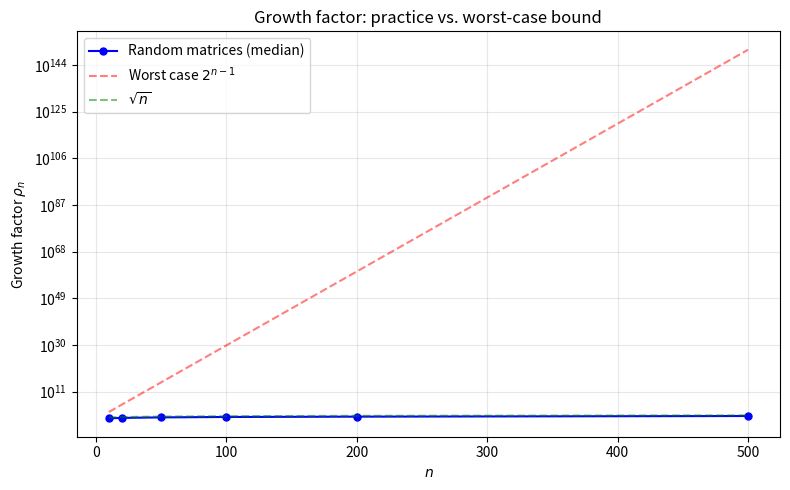
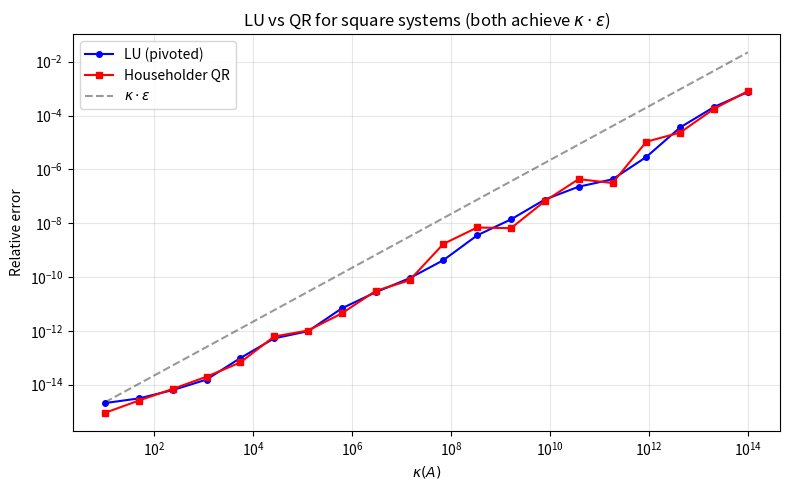
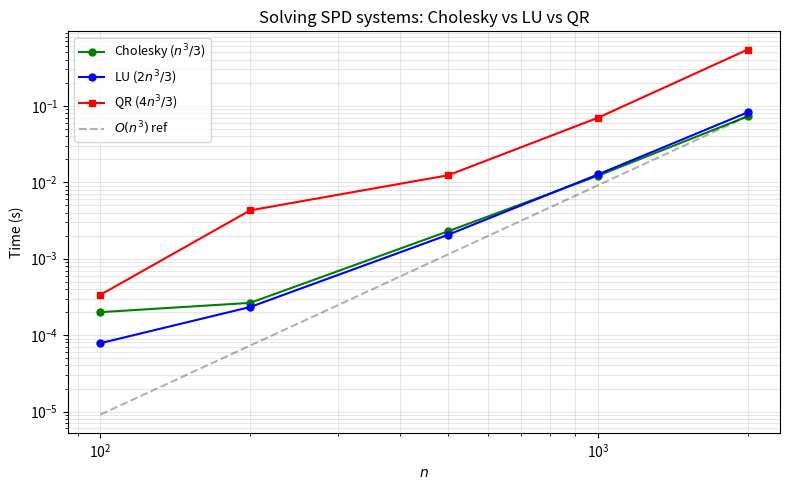
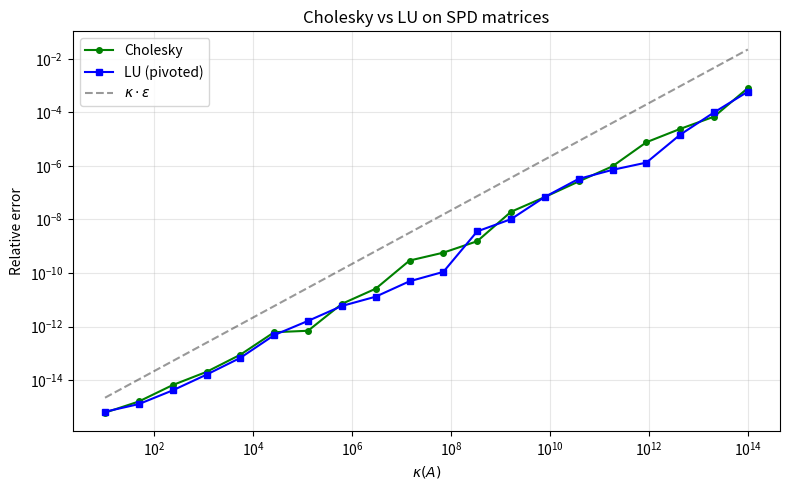
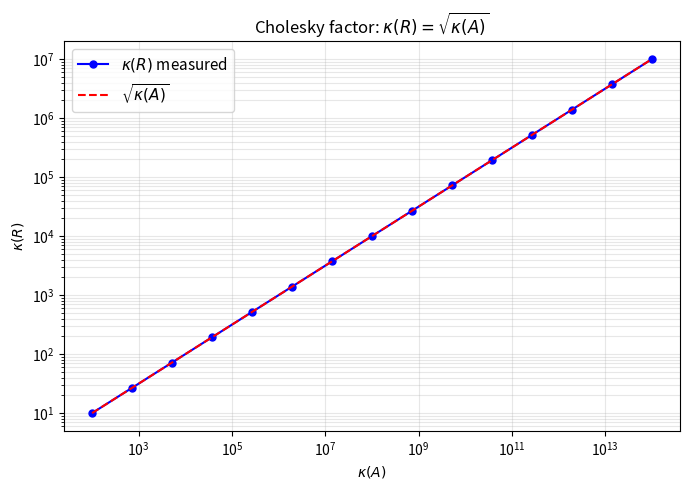

These charts were generated, in order, by the following Python code:
import numpy as np
import matplotlib.pyplot as plt
from scipy import linalg

A = np.array([[2, 1, 1],
              [4, 3, 3],
              [8, 7, 9]], dtype=float)

# Step 1: eliminate below a_{11} = 2
L1 = np.eye(3)
L1[1, 0] = -A[1, 0] / A[0, 0]  # -2
L1[2, 0] = -A[2, 0] / A[0, 0]  # -4
A1 = L1 @ A
print("After step 1 (L1 @ A):")
print(A1.round(10))
print(f"Multipliers: l_21 = {-L1[1,0]}, l_31 = {-L1[2,0]}\n")

# Step 2: eliminate below a_{22}
L2 = np.eye(3)
L2[2, 1] = -A1[2, 1] / A1[1, 1]  # -3
U = L2 @ A1
print("After step 2 (U = L2 @ L1 @ A):")
print(U.round(10))
print(f"Multiplier: l_32 = {-L2[2,1]}\n")

# Assemble L from multipliers
L = np.linalg.inv(L1) @ np.linalg.inv(L2)
print("L (multipliers interleaved):")
print(L.round(10))
print(f"\n||LU - A|| = {np.linalg.norm(L @ U - A):.2e}")

b = np.array([1.0, 1.0, 1.0])

# Forward substitution: Ly = b
y = np.zeros(3)
y[0] = b[0]
y[1] = b[1] - L[1, 0] * y[0]
y[2] = b[2] - L[2, 0] * y[0] - L[2, 1] * y[1]
print(f"Forward solve: y = {y}")

# Back substitution: Ux = y
x = np.zeros(3)
x[2] = y[2] / U[2, 2]
x[1] = (y[1] - U[1, 2] * x[2]) / U[1, 1]
x[0] = (y[0] - U[0, 1] * x[1] - U[0, 2] * x[2]) / U[0, 0]
print(f"Back solve:    x = {x}")
print(f"Check: Ax = {A @ x}")

P, L_sp, U_sp = linalg.lu(A)
print(f"P =\n{P}\n")
print(f"L =\n{L_sp.round(6)}\n")
print(f"U =\n{U_sp.round(6)}\n")
print(f"||PA - LU|| = {np.linalg.norm(P @ A - L_sp @ U_sp):.2e}")

def lu_no_pivot(A):
    """LU without pivoting."""
    n = A.shape[0]
    L = np.eye(n)
    U = A.astype(float).copy()
    for k in range(n - 1):
        for j in range(k + 1, n):
            L[j, k] = U[j, k] / U[k, k]
            U[j, k:] -= L[j, k] * U[k, k:]
    return L, U

eps = 1e-20
A_bad = np.array([[eps, 1],
                  [1,   1]])

L_np, U_np = lu_no_pivot(A_bad)
print(f"A = [[{eps}, 1], [1, 1]]")
print(f"\nWithout pivoting:")
print(f"  L = {L_np.tolist()}")
print(f"  U = {U_np.tolist()}")
print(f"  Multiplier = {L_np[1,0]:.0e}  (huge!)")

b = np.array([1.0, 2.0])
x_true = np.linalg.solve(A_bad, b)
y = linalg.solve_triangular(L_np, b, lower=True)
x_bad = linalg.solve_triangular(U_np, y)
print(f"\n  True x:     {x_true}")
print(f"  No-pivot x: {x_bad}")
print(f"  Error:      {np.linalg.norm(x_bad - x_true) / np.linalg.norm(x_true):.2e}")

# With pivoting (SciPy)
x_good = np.linalg.solve(A_bad, b)
print(f"\n  Pivoted x:  {x_good}")
print(f"  Error:      {np.linalg.norm(x_good - x_true) / np.linalg.norm(x_true):.2e}")

A = np.array([[17,  2,  3, 13],
              [ 5, 12, 10,  8],
              [ 9,  7,  7, 12],
              [ 4, 14, 15,  2]], dtype=float)

P, L, U = linalg.lu(A)
print("P (permutation):")
print(P.round(0).astype(int))
print(f"\nL (all |l_ij| <= 1):")
print(L.round(6))
print(f"\nMax |l_ij| below diagonal: {np.max(np.abs(np.tril(L, -1))):.6f}")
print(f"\nU:")
print(U.round(4))
print(f"\n||PA - LU|| = {np.linalg.norm(P @ A - L @ U):.2e}")

def wilkinson_matrix(m):
    """Build the m x m Wilkinson growth-factor matrix."""
    A = np.tril(-np.ones((m, m)), -1) + np.eye(m)
    A[:, -1] = 1.0
    return A

# Show the structure
m = 6
A = wilkinson_matrix(m)
print(f"Wilkinson matrix ({m}x{m}):")
print(A.astype(int))

P, L, U = linalg.lu(A)
print(f"\nU (last column grows as powers of 2):")
print(U.round(0))
print(f"\nGrowth factor rho = {np.max(np.abs(U)):.0f} = 2^{np.log2(np.max(np.abs(U))):.0f}")

# The disaster: m = 53 -> rho = 2^52 ≈ 1/eps
m = 53
A = wilkinson_matrix(m)
x_true = np.arange(1, m + 1, dtype=float) / m
b = A @ x_true

x_lu = np.linalg.solve(A, b)

# QR for comparison
Q, R = np.linalg.qr(A)
x_qr = np.linalg.solve(R, Q.T @ b)

print(f"Wilkinson matrix, m = {m}")
print(f"cond(A) = {np.linalg.cond(A):.2f}  (well-conditioned!)")
print(f"Growth factor = 2^{m-1} = {2**(m-1):.2e}")
print(f"\nLU relative error:  {np.linalg.norm(x_lu - x_true)/np.linalg.norm(x_true):.6e}")
print(f"QR relative error:  {np.linalg.norm(x_qr - x_true)/np.linalg.norm(x_true):.6e}")
print(f"\nLU fails despite excellent conditioning!")

np.random.seed(0)
sizes = [10, 20, 50, 100, 200, 500]
growth_random = []
growth_worst = []

for n in sizes:
    # Random matrix
    rhos = []
    for _ in range(20):
        A = np.random.randn(n, n)
        _, _, U = linalg.lu(A)
        rhos.append(np.max(np.abs(U)) / np.max(np.abs(A)))
    growth_random.append(np.median(rhos))

    # Worst case
    growth_worst.append(2.0**(n-1))

plt.figure(figsize=(8, 5))
plt.semilogy(sizes, growth_random, 'bo-', markersize=5, label='Random matrices (median)')
plt.semilogy(sizes, growth_worst, 'r--', alpha=0.5, label=r'Worst case $2^{n-1}$')
plt.semilogy(sizes, np.sqrt(sizes), 'g--', alpha=0.5, label=r'$\sqrt{n}$')
plt.xlabel('$n$')
plt.ylabel('Growth factor $\\rho_n$')
plt.title('Growth factor: practice vs. worst-case bound')
plt.legend(fontsize=10)
plt.grid(True, alpha=0.3, which='both')
plt.tight_layout()
plt.show()

np.random.seed(1)
n = 50
kappas = np.logspace(1, 14, 20)

err_lu = []
err_qr = []

for kappa in kappas:
    U_rand, _ = np.linalg.qr(np.random.randn(n, n))
    V_rand, _ = np.linalg.qr(np.random.randn(n, n))
    s = np.logspace(0, -np.log10(kappa), n)
    A = U_rand @ np.diag(s) @ V_rand.T
    x_true = np.random.randn(n)
    b = A @ x_true

    x_l = np.linalg.solve(A, b)
    Q, R = np.linalg.qr(A)
    x_q = np.linalg.solve(R, Q.T @ b)

    err_lu.append(np.linalg.norm(x_l - x_true) / np.linalg.norm(x_true))
    err_qr.append(np.linalg.norm(x_q - x_true) / np.linalg.norm(x_true))

eps = np.finfo(float).eps

plt.figure(figsize=(8, 5))
plt.loglog(kappas, err_lu, 'bo-', markersize=4, label='LU (pivoted)')
plt.loglog(kappas, err_qr, 'rs-', markersize=4, label='Householder QR')
plt.loglog(kappas, kappas * eps, 'k--', alpha=0.4, label=r'$\kappa \cdot \epsilon$')
plt.xlabel(r'$\kappa(A)$')
plt.ylabel('Relative error')
plt.title('LU vs QR for square systems (both achieve $\\kappa \\cdot \\epsilon$)')
plt.legend(fontsize=10)
plt.grid(True, alpha=0.3, which='both')
plt.tight_layout()
plt.show()

A = np.array([[4, 2, 0],
              [2, 5, 3],
              [0, 3, 13]], dtype=float)

print(f"A =\n{A}")
print(f"Eigenvalues: {np.linalg.eigvalsh(A).round(4)}  (all positive -> SPD)\n")

# Manual Cholesky
n = 3
R = np.zeros((n, n))

# Step 1
R[0, 0] = np.sqrt(A[0, 0])
R[0, 1] = A[0, 1] / R[0, 0]
R[0, 2] = A[0, 2] / R[0, 0]
print(f"Step 1: R[0,:] = {R[0,:]}")

# Step 2: Schur complement
A1 = A[1:, 1:] - np.outer(R[0, 1:], R[0, 1:])
print(f"Schur complement: {A1.tolist()}")
R[1, 1] = np.sqrt(A1[0, 0])
R[1, 2] = A1[0, 1] / R[1, 1]

# Step 3
R[2, 2] = np.sqrt(A1[1, 1] - R[1, 2]**2)

print(f"\nR =\n{R.round(6)}")
print(f"\n||R^T R - A|| = {np.linalg.norm(R.T @ R - A):.2e}")

# Compare with NumPy
R_np = np.linalg.cholesky(A).T  # NumPy returns lower; transpose for upper
print(f"\nNumPy Cholesky (upper):\n{R_np.round(6)}")

def cholesky_upper(A):
    """Cholesky factorization A = R^T R, returns upper triangular R."""
    n = A.shape[0]
    R = np.zeros((n, n))
    for k in range(n):
        if A[k, k] <= 0:
            raise ValueError(f"Not SPD: a[{k},{k}] = {A[k,k]}")
        R[k, k] = np.sqrt(A[k, k])
        R[k, k+1:] = A[k, k+1:] / R[k, k]
        # Update Schur complement
        for j in range(k+1, n):
            A[j, k+1:] -= R[k, k+1:] * R[k, j]
    return R

# Test
np.random.seed(0)
B = np.random.randn(5, 5)
A = B.T @ B + np.eye(5)  # guaranteed SPD

R = cholesky_upper(A.copy())
print(f"||R^T R - A|| = {np.linalg.norm(R.T @ R - A):.2e}")
print(f"Diagonal of R: {R.diagonal().round(4)}  (all positive)")

# SPD matrix
A_spd = np.array([[4, 2], [2, 3]])
try:
    R = np.linalg.cholesky(A_spd)
    print(f"A = {A_spd.tolist()} -> SPD (Cholesky succeeded)")
except np.linalg.LinAlgError:
    print("Not SPD")

# Not SPD
A_bad = np.array([[1, 2], [2, 1]])
try:
    R = np.linalg.cholesky(A_bad)
    print(f"A = {A_bad.tolist()} -> SPD")
except np.linalg.LinAlgError:
    print(f"A = {A_bad.tolist()} -> NOT SPD (eigenvalues: {np.linalg.eigvalsh(A_bad).round(4)})")

# Symmetric but indefinite
A_indef = np.array([[1, 0, 0], [0, -2, 0], [0, 0, 3]])
try:
    R = np.linalg.cholesky(A_indef)
    print(f"Diagonal SPD")
except np.linalg.LinAlgError:
    print(f"Diagonal matrix with negative entry -> NOT SPD")

import time

sizes = [100, 200, 500, 1000, 2000]
t_chol = []
t_lu = []
t_qr = []

for n in sizes:
    B = np.random.randn(n, n)
    A = B.T @ B + n * np.eye(n)
    b = np.random.randn(n)

    t0 = time.perf_counter()
    R = np.linalg.cholesky(A)
    linalg.cho_solve((R, True), b)
    t_chol.append(time.perf_counter() - t0)

    t0 = time.perf_counter()
    np.linalg.solve(A, b)  # uses LU internally
    t_lu.append(time.perf_counter() - t0)

    t0 = time.perf_counter()
    Q, R_qr = np.linalg.qr(A)
    np.linalg.solve(R_qr, Q.T @ b)
    t_qr.append(time.perf_counter() - t0)

plt.figure(figsize=(8, 5))
plt.loglog(sizes, t_chol, 'go-', markersize=5, label='Cholesky ($n^3/3$)')
plt.loglog(sizes, t_lu, 'bo-', markersize=5, label='LU ($2n^3/3$)')
plt.loglog(sizes, t_qr, 'rs-', markersize=5, label='QR ($4n^3/3$)')

ref = [(n / sizes[-1])**3 * t_chol[-1] for n in sizes]
plt.loglog(sizes, ref, 'k--', alpha=0.3, label='$O(n^3)$ ref')

plt.xlabel('$n$')
plt.ylabel('Time (s)')
plt.title('Solving SPD systems: Cholesky vs LU vs QR')
plt.legend(fontsize=9)
plt.grid(True, alpha=0.3, which='both')
plt.tight_layout()
plt.show()

np.random.seed(5)
n = 50
kappas = np.logspace(1, 14, 20)

err_chol = []
err_lu = []

for kappa in kappas:
    # Build SPD with prescribed kappa
    Q, _ = np.linalg.qr(np.random.randn(n, n))
    lam = np.logspace(0, -np.log10(kappa), n)
    A = Q @ np.diag(lam) @ Q.T  # SPD with eigenvalues = lam
    A = (A + A.T) / 2  # ensure exact symmetry

    x_true = np.random.randn(n)
    b = A @ x_true

    # Cholesky
    try:
        L_ch = np.linalg.cholesky(A)
        y = linalg.solve_triangular(L_ch, b, lower=True)
        x_ch = linalg.solve_triangular(L_ch.T, y)
        err_chol.append(np.linalg.norm(x_ch - x_true) / np.linalg.norm(x_true))
    except:
        err_chol.append(np.nan)

    # LU
    x_lu = np.linalg.solve(A, b)
    err_lu.append(np.linalg.norm(x_lu - x_true) / np.linalg.norm(x_true))

eps = np.finfo(float).eps

plt.figure(figsize=(8, 5))
plt.loglog(kappas, err_chol, 'go-', markersize=4, label='Cholesky')
plt.loglog(kappas, err_lu, 'bs-', markersize=4, label='LU (pivoted)')
plt.loglog(kappas, kappas * eps, 'k--', alpha=0.4, label=r'$\kappa \cdot \epsilon$')
plt.xlabel(r'$\kappa(A)$')
plt.ylabel('Relative error')
plt.title('Cholesky vs LU on SPD matrices')
plt.legend(fontsize=10)
plt.grid(True, alpha=0.3, which='both')
plt.tight_layout()
plt.show()

np.random.seed(8)
kappas_test = np.logspace(2, 14, 15)
kappa_R = []

for kap in kappas_test:
    Q, _ = np.linalg.qr(np.random.randn(20, 20))
    lam = np.logspace(0, -np.log10(kap), 20)
    A = Q @ np.diag(lam) @ Q.T
    A = (A + A.T) / 2
    L = np.linalg.cholesky(A)
    kappa_R.append(np.linalg.cond(L))

plt.figure(figsize=(7, 5))
plt.loglog(kappas_test, kappa_R, 'bo-', markersize=5, label=r'$\kappa(R)$ measured')
plt.loglog(kappas_test, np.sqrt(kappas_test), 'r--', label=r'$\sqrt{\kappa(A)}$')
plt.xlabel(r'$\kappa(A)$')
plt.ylabel(r'$\kappa(R)$')
plt.title(r'Cholesky factor: $\kappa(R) = \sqrt{\kappa(A)}$')
plt.legend(fontsize=11)
plt.grid(True, alpha=0.3, which='both')
plt.tight_layout()
plt.show()

# Demonstrate symmetric LDL^T factorization
A = np.array([[33,  7, 12, 17],
              [ 7, 23, 17, 22],
              [12, 17, 13, 27],
              [17, 22, 27,  3]], dtype=float)

# SciPy's LDL^T
L_ldl, D_ldl, perm = linalg.ldl(A)
print("LDL^T factorization of a symmetric (not SPD) matrix:")
print(f"\nD (diagonal/block-diagonal):")
print(D_ldl.round(4))
print(f"\nEigenvalues of A: {np.linalg.eigvalsh(A).round(4)}")
print(f"(Not all positive -> not SPD -> Cholesky would fail)")
print(f"\n||A - L D L^T|| = {np.linalg.norm(A - L_ldl @ D_ldl @ L_ldl.T):.2e}")
